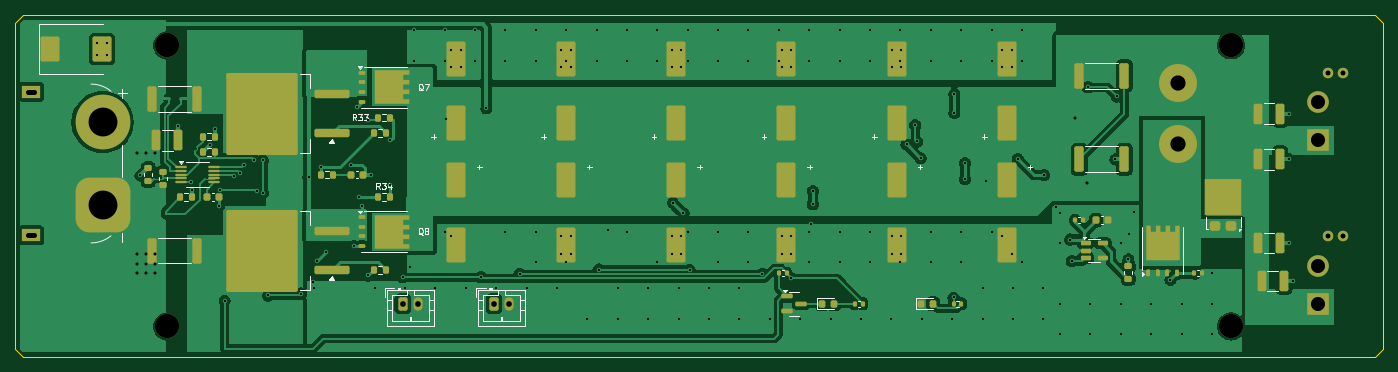
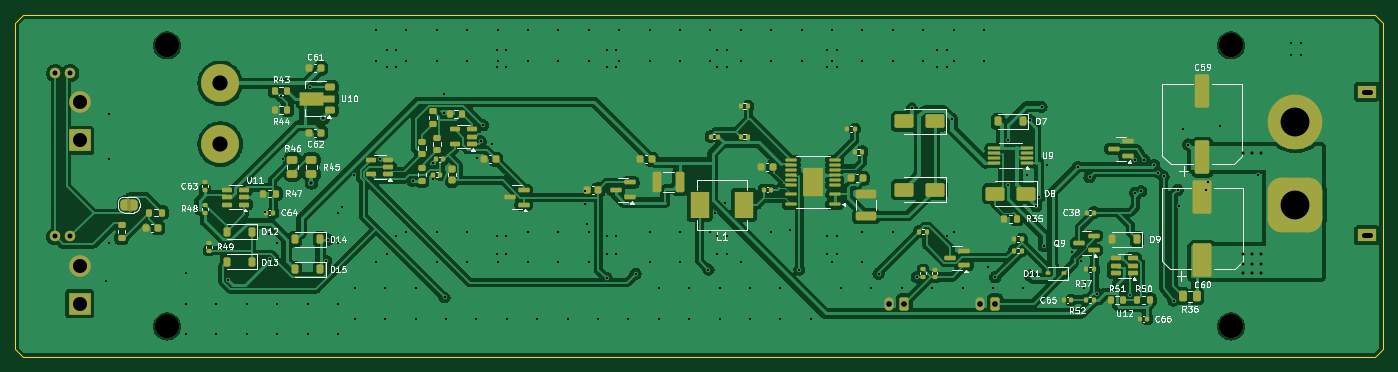
Circuit board: 10 layer files. Board 180.0 x 45.0 mm.
- bottom_copper: SupportBoard-B_Cu.gbl (298543 bytes)
- bottom_mask: SupportBoard-B_Mask.gbs (12329 bytes)
- paste: SupportBoard-B_Paste.gbp (9998 bytes)
- bottom_silk: SupportBoard-B_Silkscreen.gbo (75259 bytes)
- outline: SupportBoard-Edge_Cuts.gm1 (811 bytes)
- top_copper: SupportBoard-F_Cu.gtl (154761 bytes)
- top_mask: SupportBoard-F_Mask.gts (8942 bytes)
- paste: SupportBoard-F_Paste.gtp (8694 bytes)
- top_silk: SupportBoard-F_Silkscreen.gto (18016 bytes)
- drill: SupportBoard.drl (4440 bytes)

=== bottom_copper: SupportBoard-B_Cu.gbl (298543 bytes, source omitted) ===
=== bottom_mask: SupportBoard-B_Mask.gbs (12329 bytes, source omitted) ===
=== paste: SupportBoard-B_Paste.gbp (9998 bytes, source omitted) ===
=== bottom_silk: SupportBoard-B_Silkscreen.gbo (75259 bytes, source omitted) ===
=== outline: SupportBoard-Edge_Cuts.gm1 ===
%TF.GenerationSoftware,KiCad,Pcbnew,10.0.7*%
%TF.CreationDate,2026-11-11T00:01:22-06:00*%
%TF.ProjectId,SupportBoard,53757070-6f72-4744-926f-6172642e6b69,rev?*%
%TF.SameCoordinates,Original*%
%TF.FileFunction,Profile,NP*%
%FSLAX46Y46*%
G04 Gerber Fmt 4.6, Leading zero omitted, Abs format (unit mm)*
G04 Created by KiCad (PCBNEW 10.0.7) date 2026-11-11 00:01:22*
%MOMM*%
%LPD*%
G01*
G04 APERTURE LIST*
%TA.AperFunction,Profile*%
%ADD10C,0.050000*%
%TD*%
G04 APERTURE END LIST*
D10*
X0Y-1000000D02*
X1000000Y0D01*
X0Y-44000000D02*
X0Y-1000000D01*
X1000000Y0D02*
X179000000Y0D01*
X1000000Y-45000000D02*
X0Y-44000000D01*
X179000000Y0D02*
X180000000Y-1000000D01*
X179000000Y-45000000D02*
X1000000Y-45000000D01*
X180000000Y-1000000D02*
X180000000Y-44000000D01*
X180000000Y-44000000D02*
X179000000Y-45000000D01*
M02*

=== top_copper: SupportBoard-F_Cu.gtl (154761 bytes, source omitted) ===
=== top_mask: SupportBoard-F_Mask.gts (8942 bytes, source omitted) ===
=== paste: SupportBoard-F_Paste.gtp (8694 bytes, source omitted) ===
=== top_silk: SupportBoard-F_Silkscreen.gto (18016 bytes, source omitted) ===
=== drill: SupportBoard.drl ===
M48
; DRILL file KiCad 10.0.7 date 2026-11-11T00:01:23
; FORMAT={-:-/ absolute / metric / decimal}
; #@! TF.CreationDate,2026-11-11T00:01:23-06:00
; #@! TF.GenerationSoftware,Kicad,Pcbnew,10.0.7
; #@! TF.FileFunction,MixedPlating,1,2
FMAT,2
METRIC
; #@! TA.AperFunction,Plated,PTH,ViaDrill
T1C0.300
; #@! TA.AperFunction,Plated,PTH,ViaDrill
T2C0.400
; #@! TA.AperFunction,Plated,PTH,ComponentDrill
T3C0.600
; #@! TA.AperFunction,Plated,PTH,ComponentDrill
T4C0.650
; #@! TA.AperFunction,Plated,PTH,ComponentDrill
T5C0.750
; #@! TA.AperFunction,Plated,PTH,ComponentDrill
T6C1.850
; #@! TA.AperFunction,Plated,PTH,ComponentDrill
T7C2.000
; #@! TA.AperFunction,Plated,PTH,ComponentDrill
T8C3.800
; #@! TA.AperFunction,NonPlated,NPTH,ComponentDrill
T9C3.200
%
G90
G05
T1
X10.775Y-3.675
X10.775Y-5.325
X12.025Y-3.675
X12.025Y-5.325
X16.475Y-21.125
X21.475Y-14.6
X23.075Y-22.0
X23.325Y-22.975
X25.622Y-17.053
X26.325Y-14.975
X26.775Y-25.15
X27.0Y-23.0
X27.55Y-37.6
X28.85Y-21.25
X29.55Y-20.75
X30.1Y-19.75
X31.4Y-19.05
X31.8Y-23.2
X32.6Y-19.15
X32.6Y-23.4
X33.25Y-36.921
X37.629Y-36.667
X38.6Y-21.35
X39.191Y-35.152
X39.3Y-36.0
X39.66Y-32.39
X40.175Y-20.0
X40.87Y-31.18
X44.25Y-19.8
X44.639Y-30.412
X44.921Y-12.084
X45.235Y-23.922
X45.6Y-25.2
X46.384Y-13.87
X46.43Y-34.285
X46.775Y-21.0
X47.3Y-36.0
X49.325Y-22.404
X49.376Y-16.483
X51.0Y-34.51
X51.3Y-36.0
X51.956Y-33.206
X52.5Y-2.0
X52.5Y-6.0
X55.3Y-36.0
X56.5Y-2.0
X56.5Y-6.0
X56.5Y-28.5
X56.694Y-13.639
X57.375Y-4.6
X57.375Y-6.9
X57.375Y-29.1
X58.625Y-4.6
X58.625Y-6.9
X59.3Y-36.0
X60.5Y-2.0
X60.5Y-6.0
X61.329Y-34.508
X62.0Y-12.3
X63.3Y-36.0
X64.5Y-2.0
X64.5Y-6.0
X64.5Y-28.5
X66.367Y-34.055
X67.3Y-36.0
X68.5Y-2.0
X68.5Y-6.0
X68.5Y-28.5
X68.5Y-32.5
X71.3Y-36.0
X71.875Y-4.6
X71.875Y-6.9
X71.875Y-29.1
X71.875Y-31.4
X72.5Y-2.0
X72.5Y-6.0
X72.5Y-32.5
X73.125Y-4.6
X73.125Y-6.9
X73.125Y-29.1
X73.125Y-31.4
X75.3Y-40.0
X76.5Y-2.0
X76.5Y-6.0
X76.79Y-33.505
X77.99Y-28.301
X79.3Y-36.0
X79.3Y-40.0
X80.5Y-2.0
X80.5Y-6.0
X80.5Y-28.5
X83.3Y-36.0
X83.3Y-40.0
X84.5Y-2.0
X84.5Y-6.0
X84.5Y-32.5
X86.375Y-4.6
X86.375Y-6.9
X86.375Y-29.1
X86.375Y-31.4
X86.55Y-24.69
X87.3Y-36.0
X87.3Y-40.0
X87.625Y-4.6
X87.625Y-6.9
X87.625Y-29.1
X87.625Y-31.4
X87.94Y-26.08
X88.5Y-2.0
X88.5Y-6.0
X88.5Y-28.5
X88.751Y-33.505
X91.3Y-36.0
X91.3Y-40.0
X92.5Y-2.0
X92.5Y-6.0
X92.5Y-28.5
X92.5Y-32.5
X95.3Y-36.0
X95.3Y-40.0
X96.5Y-2.0
X96.5Y-6.0
X96.5Y-28.5
X96.5Y-32.5
X98.339Y-34.054
X99.3Y-40.0
X100.5Y-2.0
X100.5Y-6.0
X100.875Y-4.6
X100.875Y-6.9
X100.875Y-29.1
X100.875Y-31.4
X102.125Y-4.6
X102.125Y-6.9
X102.125Y-29.1
X102.125Y-31.4
X102.154Y-34.644
X103.3Y-40.0
X104.5Y-2.0
X104.5Y-6.0
X104.5Y-28.5
X104.5Y-32.5
X104.772Y-27.544
X104.97Y-23.2
X104.97Y-24.91
X107.3Y-40.0
X108.5Y-2.0
X108.5Y-6.0
X108.5Y-28.5
X108.5Y-32.5
X111.3Y-40.0
X112.5Y-2.0
X112.5Y-6.0
X112.5Y-28.5
X112.5Y-32.5
X115.3Y-40.0
X115.375Y-4.6
X115.375Y-6.9
X115.375Y-29.1
X115.375Y-31.4
X116.5Y-2.0
X116.5Y-6.0
X116.5Y-32.5
X116.625Y-4.6
X116.625Y-6.9
X116.625Y-29.1
X116.625Y-31.4
X117.3Y-17.03
X118.45Y-14.52
X118.7Y-16.65
X119.15Y-18.85
X119.3Y-40.0
X120.5Y-2.0
X120.5Y-6.0
X120.5Y-28.5
X120.5Y-32.5
X123.3Y-40.0
X123.49Y-37.173
X123.6Y-10.4
X123.6Y-12.9
X124.5Y-2.0
X124.5Y-6.0
X124.5Y-28.5
X124.5Y-32.5
X124.98Y-19.53
X124.98Y-21.57
X127.3Y-36.0
X127.3Y-40.0
X127.7Y-21.825
X128.5Y-2.0
X128.5Y-6.0
X128.5Y-28.5
X129.875Y-4.6
X129.875Y-6.9
X129.875Y-29.1
X131.125Y-4.6
X131.125Y-6.9
X131.125Y-31.4
X131.3Y-36.0
X131.3Y-40.0
X131.92Y-18.95
X132.5Y-2.0
X132.5Y-6.0
X132.5Y-32.5
X135.3Y-36.0
X135.3Y-40.0
X135.4Y-21.05
X137.013Y-25.325
X137.5Y-26.0
X137.5Y-30.0
X137.5Y-38.0
X137.5Y-42.0
X138.841Y-29.562
X139.056Y-32.387
X141.157Y-9.5
X141.5Y-38.0
X141.5Y-42.0
X144.8Y-19.0
X144.958Y-10.732
X145.5Y-30.0
X145.5Y-38.0
X145.5Y-42.0
X146.5Y-32.155
X146.551Y-28.769
X147.175Y-25.871
X149.5Y-38.0
X149.5Y-42.0
X152.036Y-34.838
X153.5Y-38.0
X153.5Y-42.0
X157.5Y-34.0
X157.5Y-38.0
X157.5Y-42.0
X167.6Y-13.0
X167.6Y-19.0
X167.6Y-30.0
X168.1Y-35.0
T2
X16.0Y-18.2
X16.0Y-31.4
X16.0Y-32.8
X16.0Y-34.0
X17.2Y-18.2
X17.2Y-31.4
X17.2Y-32.8
X17.2Y-34.0
X18.4Y-18.2
X18.4Y-31.4
X18.4Y-32.8
X18.4Y-34.0
X139.43Y-13.548
X141.0Y-22.078
T4
X172.73Y-7.65
X172.73Y-29.15
X174.73Y-7.65
X174.73Y-29.15
T5
X51.0Y-38.0
X53.0Y-38.0
X63.0Y-38.0
X65.0Y-38.0
T6
X171.5Y-11.5
X171.5Y-16.5
X171.5Y-33.0
X171.5Y-38.0
T7
X153.0Y-9.0
X153.0Y-17.0
T8
X11.5Y-14.1
X11.5Y-25.0
T9
X20.0Y-4.0
X20.0Y-41.0
X160.0Y-4.0
X160.0Y-41.0
T3
X1.7Y-10.1G85X2.5Y-10.1
G05
X1.7Y-29.0G85X2.5Y-29.0
G05
M30
